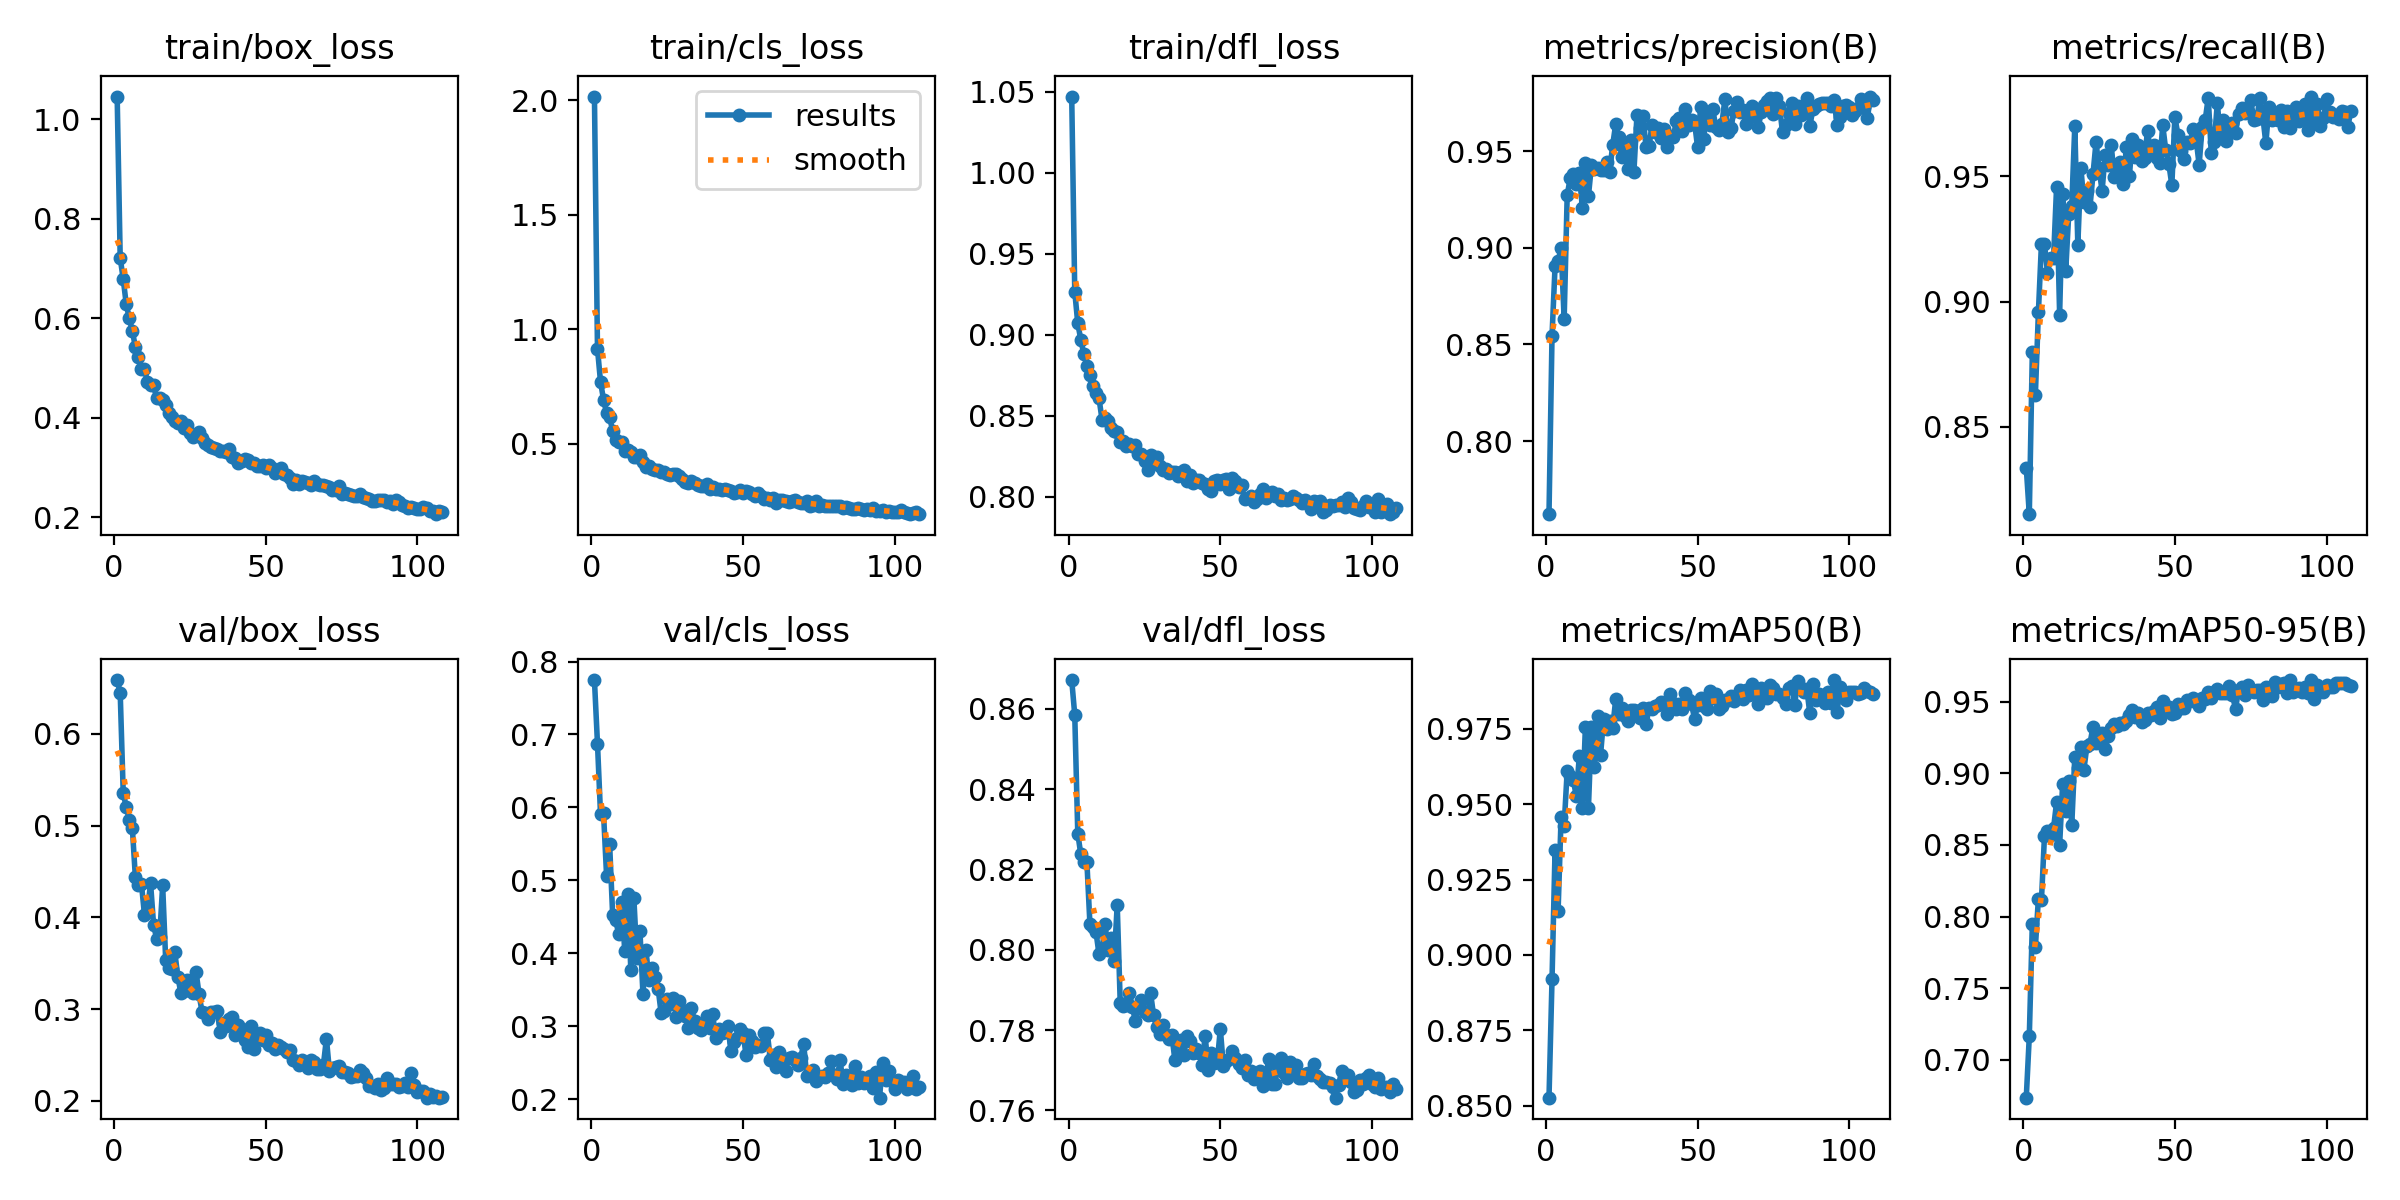

The data file committed next to this chart (first rows):
epoch, time, train/box_loss, train/cls_loss, train/dfl_loss, metrics/precision(B), metrics/recall(B), metrics/mAP50(B), metrics/mAP50-95(B), val/box_loss, val/cls_loss, val/dfl_loss, lr/pg0, lr/pg1, lr/pg2
1, 61.86, 1.046, 2.016, 1.047, 0.7621, 0.8337, 0.8527, 0.6735, 0.6585, 0.7746, 0.8671, 0.0002746, 0.0002746, 0.0002746
2, 98.75, 0.7212, 0.9159, 0.9268, 0.8546, 0.8151, 0.8919, 0.7165, 0.6446, 0.6874, 0.8585, 0.0005486, 0.0005486, 0.0005486
3, 134.3, 0.6792, 0.7716, 0.9071, 0.8905, 0.8799, 0.9349, 0.7951, 0.5352, 0.5912, 0.8289, 0.000819, 0.000819, 0.000819
4, 170.8, 0.6281, 0.6928, 0.8971, 0.8933, 0.8628, 0.9146, 0.7786, 0.5201, 0.5919, 0.8237, 0.0008165, 0.0008165, 0.0008165
5, 207.3, 0.6002, 0.6352, 0.8881, 0.8998, 0.8957, 0.9459, 0.8126, 0.5065, 0.5065, 0.8217, 0.000811, 0.000811, 0.000811
6, 244, 0.5746, 0.6173, 0.881, 0.8631, 0.9231, 0.9428, 0.8113, 0.4974, 0.5503, 0.8219, 0.0008055, 0.0008055, 0.0008055
7, 280.7, 0.5428, 0.5566, 0.8751, 0.9273, 0.9231, 0.9611, 0.8561, 0.4437, 0.4529, 0.8064, 0.0008, 0.0008, 0.0008
8, 317.3, 0.5221, 0.5189, 0.8686, 0.9363, 0.9115, 0.9592, 0.8597, 0.4358, 0.445, 0.8056, 0.0007945, 0.0007945, 0.0007945
9, 353.8, 0.4986, 0.5104, 0.864, 0.9384, 0.9175, 0.958, 0.8567, 0.4365, 0.4266, 0.8044, 0.000789, 0.000789, 0.000789
10, 390.3, 0.4988, 0.5074, 0.8609, 0.9332, 0.9176, 0.9527, 0.8618, 0.4029, 0.4699, 0.7989, 0.0007835, 0.0007835, 0.0007835
11, 426.7, 0.4716, 0.4694, 0.8476, 0.9389, 0.9458, 0.9659, 0.88, 0.4061, 0.4026, 0.8, 0.000778, 0.000778, 0.000778
12, 463.4, 0.4666, 0.4723, 0.8489, 0.9205, 0.8948, 0.9488, 0.85, 0.4377, 0.4812, 0.8063, 0.0007725, 0.0007725, 0.0007725
13, 500.1, 0.4655, 0.4631, 0.8468, 0.9442, 0.9431, 0.9755, 0.8929, 0.3921, 0.3767, 0.8, 0.000767, 0.000767, 0.000767
14, 536.7, 0.4398, 0.4432, 0.8423, 0.9268, 0.9121, 0.9486, 0.8735, 0.3767, 0.4753, 0.8028, 0.0007615, 0.0007615, 0.0007615
15, 573.3, 0.4397, 0.4423, 0.8407, 0.9427, 0.9349, 0.9755, 0.8946, 0.3785, 0.3932, 0.7972, 0.000756, 0.000756, 0.000756
16, 610, 0.4363, 0.4531, 0.8402, 0.9406, 0.9384, 0.9622, 0.8639, 0.4347, 0.4307, 0.8112, 0.0007505, 0.0007505, 0.0007505
17, 646.6, 0.4264, 0.4208, 0.8336, 0.9414, 0.9701, 0.9793, 0.9116, 0.3532, 0.3439, 0.7866, 0.000745, 0.000745, 0.000745
18, 683.3, 0.4089, 0.4003, 0.8343, 0.9401, 0.9227, 0.9663, 0.9036, 0.3444, 0.4039, 0.786, 0.0007395, 0.0007395, 0.0007395
19, 719.8, 0.4017, 0.4024, 0.8316, 0.9405, 0.9535, 0.9782, 0.9183, 0.3442, 0.363, 0.7864, 0.000734, 0.000734, 0.000734
20, 756.4, 0.3936, 0.3912, 0.8326, 0.9447, 0.9396, 0.9747, 0.9024, 0.362, 0.3792, 0.7893, 0.0007285, 0.0007285, 0.0007285
21, 793.3, 0.3907, 0.3845, 0.8314, 0.9394, 0.9443, 0.9775, 0.9193, 0.3355, 0.3679, 0.7858, 0.000723, 0.000723, 0.000723
22, 829.9, 0.3934, 0.3853, 0.832, 0.9533, 0.9377, 0.9753, 0.9205, 0.3176, 0.3515, 0.7821, 0.0007175, 0.0007175, 0.0007175
23, 866.2, 0.3806, 0.3787, 0.8263, 0.9641, 0.9509, 0.9847, 0.9327, 0.32, 0.3177, 0.7856, 0.000712, 0.000712, 0.000712
24, 903.4, 0.3862, 0.3768, 0.8267, 0.9572, 0.9637, 0.98, 0.9211, 0.3313, 0.3203, 0.7876, 0.0007066, 0.0007066, 0.0007066
25, 940.3, 0.3702, 0.3669, 0.822, 0.9472, 0.9533, 0.9818, 0.9233, 0.3205, 0.3374, 0.7845, 0.0007011, 0.0007011, 0.0007011
26, 977.1, 0.3615, 0.3656, 0.8166, 0.9525, 0.9442, 0.979, 0.9279, 0.3171, 0.3302, 0.7836, 0.0006956, 0.0006956, 0.0006956
27, 1014, 0.3651, 0.3684, 0.826, 0.9407, 0.9586, 0.9774, 0.9169, 0.3408, 0.339, 0.7892, 0.0006901, 0.0006901, 0.0006901
28, 1051, 0.3714, 0.3683, 0.8225, 0.9559, 0.9547, 0.9811, 0.9259, 0.3163, 0.312, 0.7836, 0.0006846, 0.0006846, 0.0006846
29, 1088, 0.3593, 0.3588, 0.8245, 0.9394, 0.9627, 0.9812, 0.9317, 0.2966, 0.3351, 0.7807, 0.0006791, 0.0006791, 0.0006791
30, 1124, 0.3498, 0.3489, 0.819, 0.9687, 0.9496, 0.9808, 0.9346, 0.2957, 0.3216, 0.7789, 0.0006736, 0.0006736, 0.0006736
31, 1161, 0.3463, 0.3344, 0.8165, 0.962, 0.9522, 0.9784, 0.9329, 0.2893, 0.3141, 0.7811, 0.0006681, 0.0006681, 0.0006681
32, 1198, 0.3406, 0.3289, 0.8172, 0.9682, 0.956, 0.9818, 0.9352, 0.2974, 0.2981, 0.7789, 0.0006626, 0.0006626, 0.0006626
33, 1234, 0.3396, 0.3383, 0.8151, 0.9524, 0.9471, 0.9764, 0.9343, 0.2965, 0.3247, 0.7778, 0.0006571, 0.0006571, 0.0006571
34, 1270, 0.3376, 0.3302, 0.8155, 0.9529, 0.9619, 0.9818, 0.9367, 0.2975, 0.3069, 0.7789, 0.0006516, 0.0006516, 0.0006516
35, 1305, 0.3332, 0.322, 0.8156, 0.9636, 0.9502, 0.9813, 0.9405, 0.2753, 0.2975, 0.7726, 0.0006461, 0.0006461, 0.0006461
36, 1340, 0.334, 0.3175, 0.8132, 0.9599, 0.9649, 0.9826, 0.9445, 0.2853, 0.2945, 0.7756, 0.0006406, 0.0006406, 0.0006406
37, 1375, 0.3306, 0.3169, 0.8155, 0.9624, 0.958, 0.9828, 0.9396, 0.2814, 0.3, 0.7774, 0.0006351, 0.0006351, 0.0006351
38, 1410, 0.3367, 0.3256, 0.8164, 0.9571, 0.9625, 0.9837, 0.9419, 0.289, 0.314, 0.7738, 0.0006296, 0.0006296, 0.0006296
39, 1445, 0.3216, 0.3051, 0.8098, 0.9617, 0.9564, 0.9836, 0.9361, 0.2914, 0.2973, 0.7786, 0.0006241, 0.0006241, 0.0006241
40, 1480, 0.3189, 0.3117, 0.8135, 0.9523, 0.9576, 0.9798, 0.9373, 0.2717, 0.3161, 0.7773, 0.0006186, 0.0006186, 0.0006186
41, 1515, 0.3093, 0.3053, 0.8084, 0.9578, 0.9683, 0.9866, 0.9422, 0.2824, 0.2833, 0.7743, 0.0006131, 0.0006131, 0.0006131
42, 1550, 0.3129, 0.3055, 0.8107, 0.9575, 0.9591, 0.9836, 0.9404, 0.2787, 0.2961, 0.7752, 0.0006076, 0.0006076, 0.0006076
43, 1585, 0.317, 0.3012, 0.8107, 0.9658, 0.9624, 0.9814, 0.9438, 0.2663, 0.2908, 0.7742, 0.0006021, 0.0006021, 0.0006021
44, 1620, 0.315, 0.303, 0.8089, 0.9675, 0.9573, 0.9831, 0.9466, 0.2586, 0.2927, 0.7714, 0.0005966, 0.0005966, 0.0005966
45, 1655, 0.3089, 0.297, 0.8081, 0.9604, 0.9553, 0.9814, 0.9384, 0.2821, 0.3008, 0.7786, 0.0005911, 0.0005911, 0.0005911
46, 1690, 0.3085, 0.2942, 0.8052, 0.9721, 0.9704, 0.9869, 0.9508, 0.2571, 0.2661, 0.7701, 0.0005856, 0.0005856, 0.0005856
47, 1724, 0.303, 0.2868, 0.8038, 0.9639, 0.9605, 0.9846, 0.9449, 0.2684, 0.2789, 0.7742, 0.0005801, 0.0005801, 0.0005801
48, 1759, 0.3031, 0.2886, 0.81, 0.9665, 0.9551, 0.983, 0.9466, 0.2743, 0.2832, 0.7719, 0.0005746, 0.0005746, 0.0005746
49, 1794, 0.3062, 0.2981, 0.8104, 0.9647, 0.9465, 0.9783, 0.9416, 0.2666, 0.2964, 0.7721, 0.0005691, 0.0005691, 0.0005691
50, 1829, 0.2984, 0.2874, 0.8079, 0.9522, 0.9737, 0.9828, 0.9424, 0.2719, 0.2907, 0.7803, 0.0005636, 0.0005636, 0.0005636
51, 1864, 0.3045, 0.2938, 0.8102, 0.9731, 0.9667, 0.985, 0.9483, 0.2605, 0.26, 0.771, 0.0005581, 0.0005581, 0.0005581
52, 1899, 0.3001, 0.2901, 0.8114, 0.9565, 0.9603, 0.9824, 0.9457, 0.2627, 0.2875, 0.7724, 0.0005526, 0.0005526, 0.0005526
53, 1934, 0.2894, 0.2814, 0.8047, 0.9704, 0.957, 0.9815, 0.9456, 0.2568, 0.2794, 0.7727, 0.0005471, 0.0005471, 0.0005471
54, 1969, 0.2926, 0.2742, 0.8115, 0.9637, 0.9638, 0.9873, 0.9514, 0.2613, 0.2721, 0.7749, 0.0005416, 0.0005416, 0.0005416
55, 2004, 0.2987, 0.2843, 0.81, 0.9718, 0.9632, 0.9851, 0.9507, 0.2582, 0.2738, 0.7731, 0.0005361, 0.0005361, 0.0005361
56, 2038, 0.2865, 0.2713, 0.8059, 0.9625, 0.969, 0.9865, 0.9527, 0.2561, 0.2725, 0.7716, 0.0005306, 0.0005306, 0.0005306
57, 2073, 0.2856, 0.2612, 0.8071, 0.9611, 0.9649, 0.9815, 0.9499, 0.253, 0.2902, 0.7706, 0.0005251, 0.0005251, 0.0005251
58, 2108, 0.2797, 0.2634, 0.7984, 0.9642, 0.9546, 0.9824, 0.9472, 0.2556, 0.291, 0.7726, 0.0005196, 0.0005196, 0.0005196
59, 2145, 0.267, 0.256, 0.7995, 0.977, 0.9699, 0.9844, 0.9525, 0.2446, 0.2542, 0.7689, 0.0005141, 0.0005141, 0.0005141
60, 2182, 0.276, 0.2623, 0.8006, 0.9603, 0.9725, 0.9845, 0.952, 0.2436, 0.2599, 0.7698, 0.0005086, 0.0005086, 0.0005086
... 48 more rows
